pico-8 play session: no input (idle), after a click and taps of 🅾, ❎, 🅾+❎, 🅾 in the second before t = 0

[t = 1 s] idle ~1s (no d-pad/buttons)
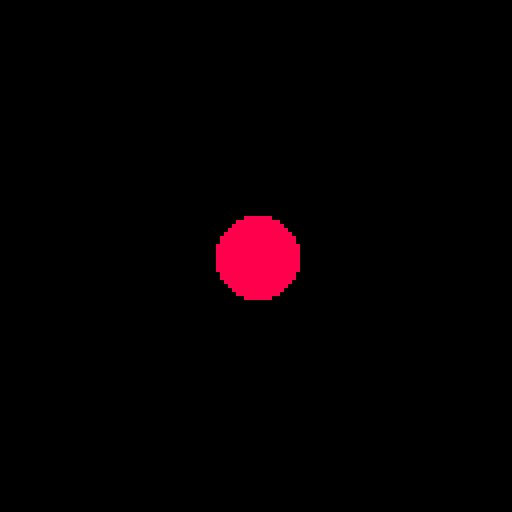

pico-8 cartridge
version 42
__lua__
-- harness smoke test: numeric + gfx readback via printh
printh("RESULT flr_neg "..flr(-3.5))
printh("RESULT shl_ovf "..(0x4000<<2))
cls(0)
circfill(64,64,10,8)
local h=0
for a=0x6000,0x7fff do h=(h*31+@a)&0x7fff end
printh("RESULT screen_hash "..h)
printh("DONE")
